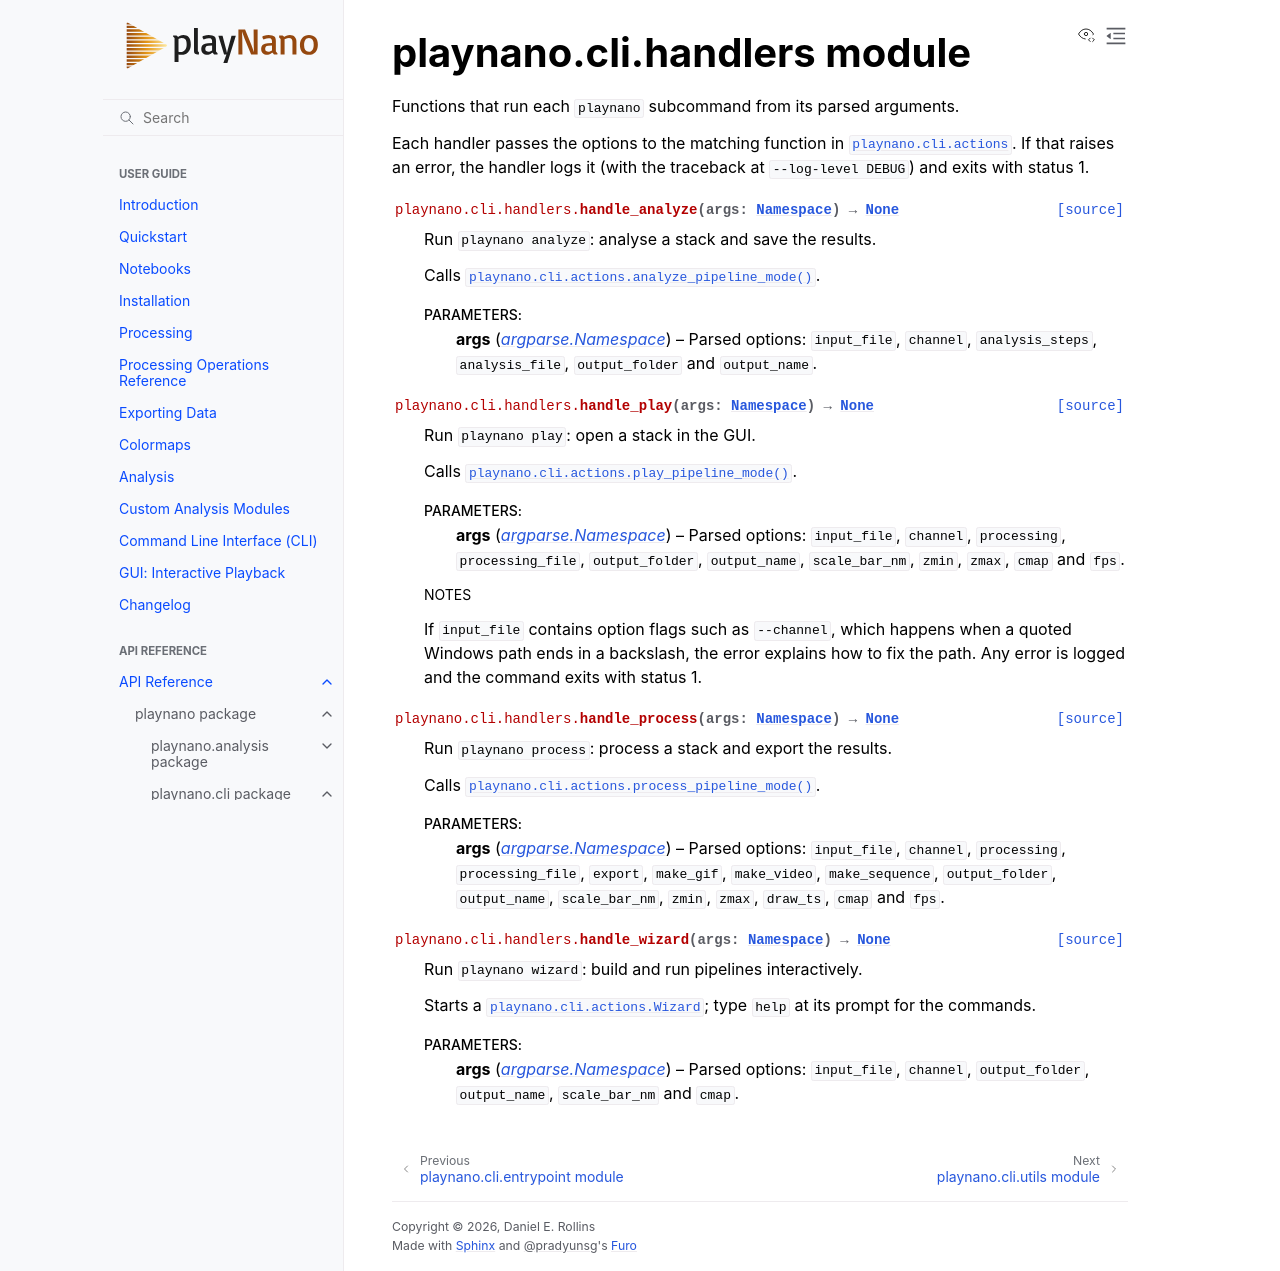

repository: derollins/playNano · page: stable/api/playnano.cli.handlers.html · generator: sphinx

playnano.cli.handlers module
============================

.. automodule:: playnano.cli.handlers
   :members:
   :undoc-members:
   :show-inheritance:
